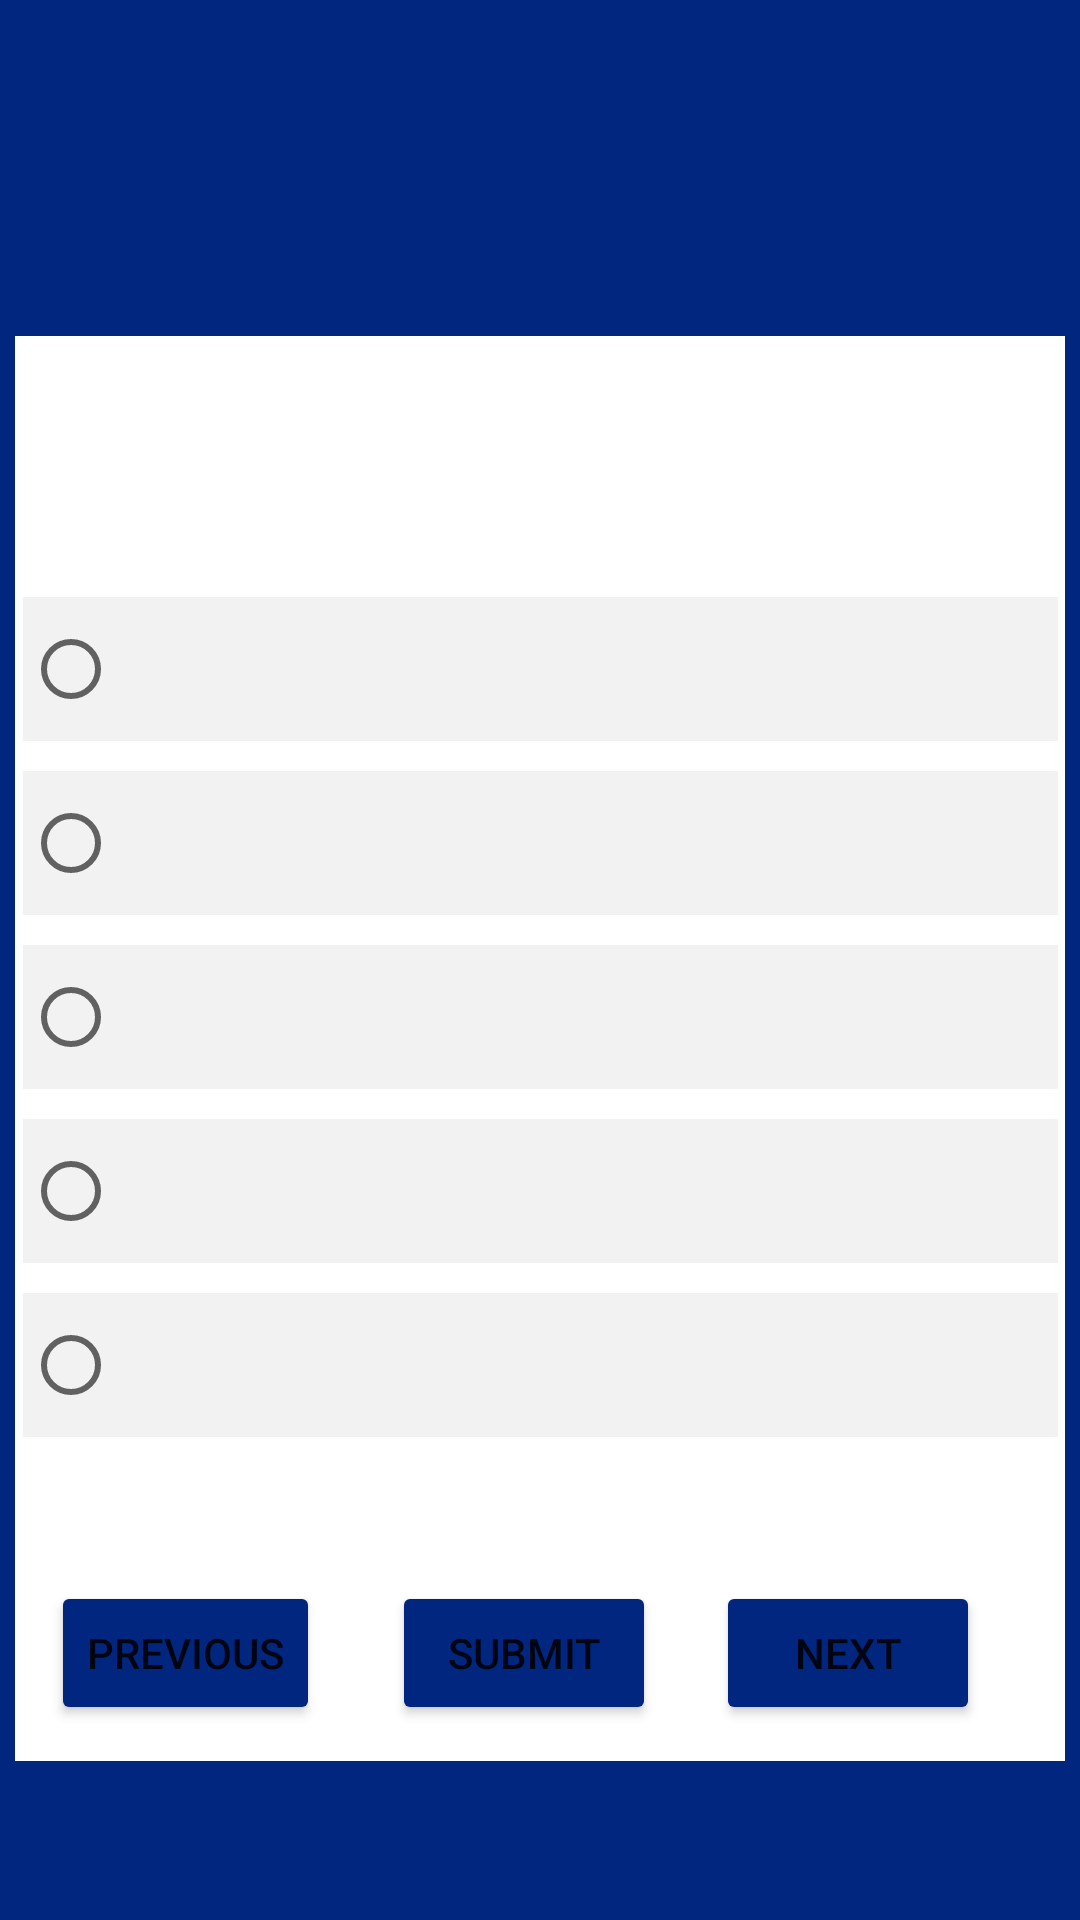

Android layout source for this screen:
<!-- AndroidManifest.xml: application theme Theme.RemoteLearningPlus -->
<!-- res/layout/actvitiy_student_quiz.xml -->
<?xml version="1.0" encoding="utf-8"?>
<androidx.constraintlayout.widget.ConstraintLayout xmlns:android="http://schemas.android.com/apk/res/android"
    xmlns:app="http://schemas.android.com/apk/res-auto"
    xmlns:tools="http://schemas.android.com/tools"
    android:layout_width="match_parent"
    android:layout_height="match_parent"
    android:background="@color/blue_background">

    <ImageView
        android:id="@+id/imgQuiz"
        android:layout_width="350dp"
        android:layout_height="475dp"
        android:background="@color/white"
        android:contentDescription="@string/description"
        app:layout_constraintEnd_toEndOf="parent"
        app:layout_constraintStart_toStartOf="parent"
        app:layout_constraintTop_toBottomOf="@+id/quizTitle"></ImageView>

    <RadioGroup
        android:id="@+id/quiz_responses"
        android:layout_width="345dp"
        android:layout_height="293dp"
        app:layout_constraintEnd_toEndOf="parent"
        app:layout_constraintStart_toStartOf="parent"
        app:layout_constraintTop_toBottomOf="@+id/quiz_question">

        <RadioButton
            android:id="@+id/response1"
            android:layout_width="match_parent"
            android:layout_height="wrap_content"
            android:background="@color/light_grey"
            android:visibility="visible"
            tools:text="response1" />

        <RadioButton
            android:id="@+id/response2"
            android:layout_width="match_parent"
            android:layout_height="wrap_content"
            android:layout_marginTop="10dp"
            android:background="@color/light_grey"
            android:visibility="visible"
            tools:text="response2" />

        <RadioButton
            android:id="@+id/response3"
            android:layout_width="match_parent"
            android:layout_height="wrap_content"
            android:layout_marginTop="10dp"
            android:background="@color/light_grey"
            android:visibility="visible"
            tools:text="response3" />

        <RadioButton
            android:id="@+id/response4"
            android:layout_width="match_parent"
            android:layout_height="wrap_content"
            android:layout_marginTop="10dp"
            android:background="@color/light_grey"
            android:visibility="visible"
            tools:text="response4" />

        <RadioButton
            android:id="@+id/response5"
            android:layout_width="match_parent"
            android:layout_height="wrap_content"
            android:layout_marginTop="10dp"
            android:background="@color/light_grey"
            android:visibility="visible"
            tools:layout_editor_absoluteX="24dp"
            tools:layout_editor_absoluteY="742dp"
            tools:text="response5" />
    </RadioGroup>

    <TextView
        android:id="@+id/quizTitle"
        android:layout_width="359dp"
        android:layout_height="28dp"
        android:layout_marginTop="84dp"
        android:textColor="@color/white"
        app:layout_constraintEnd_toEndOf="parent"
        app:layout_constraintStart_toStartOf="parent"
        app:layout_constraintTop_toTopOf="parent"
        tools:text="Quiz Title" />

    <TextView
        android:id="@+id/courseCode"
        android:layout_width="174dp"
        android:layout_height="38dp"
        android:layout_marginStart="24dp"
        android:layout_marginTop="20dp"
        android:layout_marginEnd="11dp"
        android:layout_marginBottom="51dp"
        android:textColor="@color/white"
        android:textSize="30sp"
        android:textStyle="bold"
        app:layout_constraintBottom_toTopOf="@+id/quizTitle"
        app:layout_constraintEnd_toStartOf="@+id/quiz_section"
        app:layout_constraintStart_toStartOf="parent"
        app:layout_constraintTop_toTopOf="parent"
        tools:text="CourseCode" />

    <TextView
        android:id="@+id/quiz_course_title"
        android:layout_width="174dp"
        android:layout_height="17dp"
        android:layout_marginTop="20dp"
        android:textColor="@color/white"
        app:layout_constraintBottom_toTopOf="@+id/quiz_section"
        app:layout_constraintEnd_toEndOf="parent"
        app:layout_constraintHorizontal_bias="0.27"
        app:layout_constraintStart_toEndOf="@+id/courseCode"
        app:layout_constraintTop_toTopOf="parent"
        tools:text="Course Title" />

    <TextView
        android:id="@+id/quiz_section"
        android:layout_width="174dp"
        android:layout_height="18dp"
        android:layout_marginEnd="28dp"
        android:layout_marginBottom="54dp"
        android:textColor="@color/white"
        app:layout_constraintBottom_toTopOf="@+id/quizTitle"
        app:layout_constraintEnd_toEndOf="parent"
        app:layout_constraintTop_toBottomOf="@+id/quiz_course_title"
        tools:text="Section" />

    <Button
        android:id="@+id/btn_prev"
        android:layout_width="wrap_content"
        android:layout_height="wrap_content"
        android:layout_marginStart="12dp"
        android:layout_marginBottom="12dp"
        android:text="@string/previous"
        app:layout_constraintBottom_toBottomOf="@+id/imgQuiz"
        app:layout_constraintStart_toStartOf="@+id/imgQuiz"
        android:backgroundTint="@color/blue_background"/>

    <Button
        android:id="@+id/btn_submit_quiz"
        android:layout_width="wrap_content"
        android:layout_height="wrap_content"
        android:layout_marginStart="24dp"
        android:layout_marginBottom="12dp"
        android:text="@string/submit"
        app:layout_constraintBottom_toBottomOf="@+id/imgQuiz"
        app:layout_constraintStart_toEndOf="@+id/btn_prev"
        android:backgroundTint="@color/blue_background"/>

    <Button
        android:id="@+id/btn_next"
        android:layout_width="wrap_content"
        android:layout_height="wrap_content"
        android:layout_marginStart="20dp"
        android:layout_marginBottom="12dp"
        android:text="@string/next"
        app:layout_constraintBottom_toBottomOf="@+id/imgQuiz"
        app:layout_constraintEnd_toEndOf="@+id/quiz_responses"
        app:layout_constraintHorizontal_bias="0.0"
        app:layout_constraintStart_toEndOf="@+id/btn_submit_quiz"
        android:backgroundTint="@color/blue_background" />

    <TextView
        android:id="@+id/quiz_question"
        android:layout_width="345dp"
        android:layout_height="75dp"
        android:layout_marginTop="12dp"
        app:layout_constraintEnd_toEndOf="parent"
        app:layout_constraintStart_toStartOf="parent"
        app:layout_constraintTop_toTopOf="@+id/imgQuiz"
        tools:text="Question" />


</androidx.constraintlayout.widget.ConstraintLayout>
<!-- resources referenced by this layout -->
<resources>
  <color name="blue_background">#002680</color>
  <color name="light_grey">#f2f2f2</color>
  <color name="white">#FFFFFFFF</color>
  <string name="description">desc</string>
  <string name="next">Next</string>
  <string name="previous">Previous</string>
  <string name="submit">Submit</string>
  <style name="Theme.RemoteLearningPlus" parent="Theme.MaterialComponents.DayNight.NoActionBar">
          
          <item name="colorPrimary">@color/rlp_button</item>
          <item name="colorPrimaryVariant">@color/rlp_blue_light</item>
          <item name="colorOnPrimary">@color/white</item>
          
          <item name="colorSecondary">@color/teal_200</item>
          <item name="colorSecondaryVariant">@color/teal_700</item>
          <item name="colorOnSecondary">@color/black</item>
          
          <item name="android:statusBarColor" tools:targetApi="l">?attr/colorPrimaryVariant</item>
          
      </style>
  <color name="rlp_button">#011b4a</color>
  <color name="rlp_blue_light">#70a2ff</color>
  <color name="teal_200">#FF03DAC5</color>
  <color name="teal_700">#FF018786</color>
  <color name="black">#FF000000</color>
</resources>
